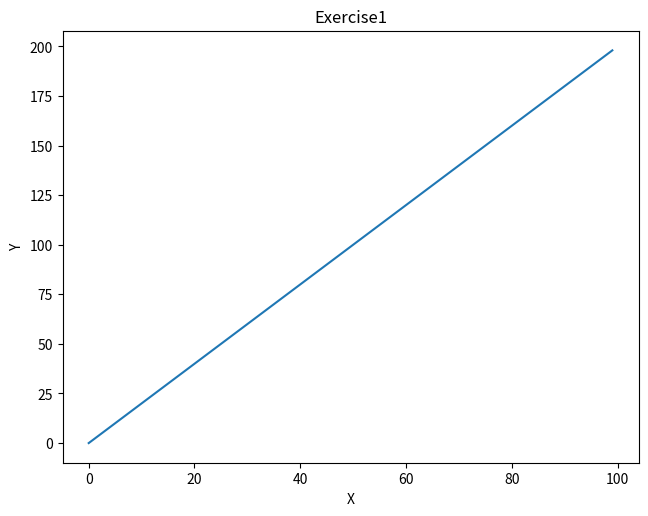
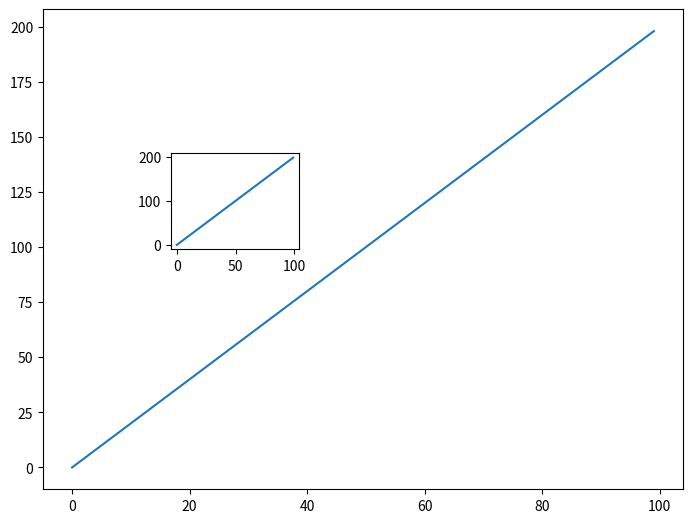
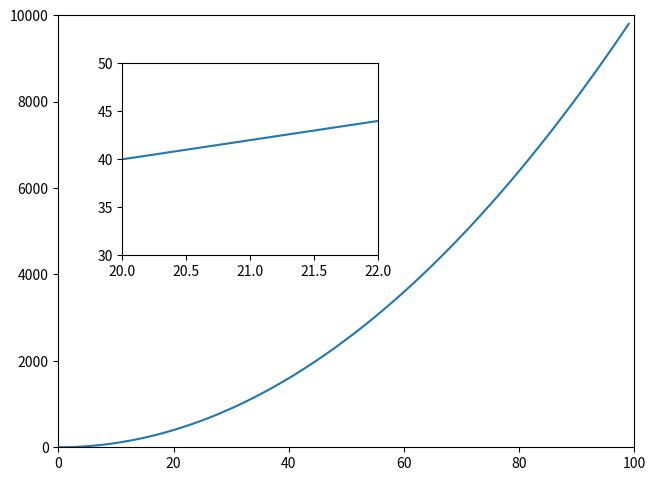
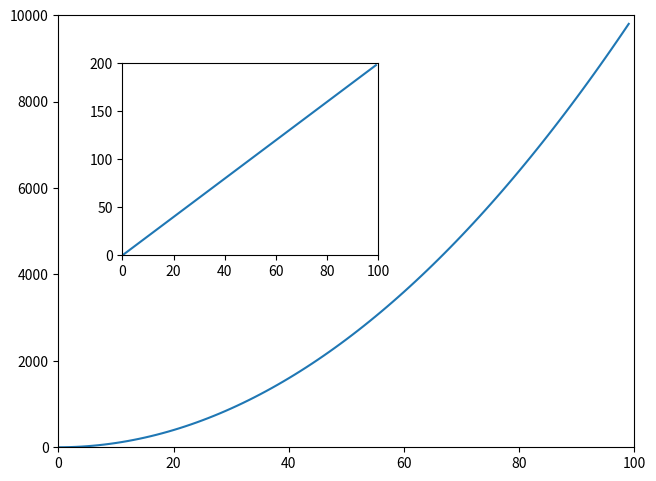
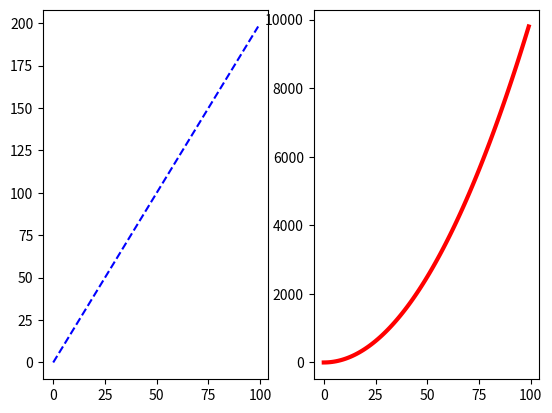
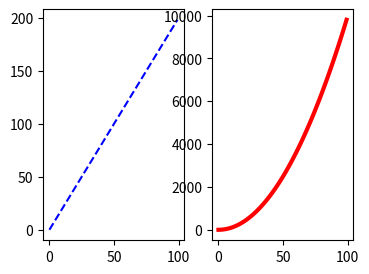

Recreate these plots in Python, in order.
import matplotlib.pyplot as plt
import numpy as np

x = np.arange(0,100)
y = x*2
z = x**2

fig = plt.figure()
ax = fig.add_axes([.1,.1,.9,.9])
ax.plot(x,y)
ax.set_xlabel('X')
ax.set_ylabel('Y')
ax.set_title('Exercise1')

fig = plt.figure()
ax1 = fig.add_axes([0,0,1,1])
ax2 = fig.add_axes([0.2,0.5,.2,.2])
ax1.plot(x,y)
ax2.plot(x,y)

fig = plt.figure()
ax1 = fig.add_axes([0.1,0.1,.9,.9])
ax2 = fig.add_axes([0.2,0.5,.4,.4])
ax1.set_xlim([0,100])
ax1.set_ylim([0,10000])
ax2.set_xlim([20,22])
ax2.set_ylim([30,50])
ax1.plot(x,z)
ax2.plot(x,y)

fig = plt.figure()
ax1 = fig.add_axes([0.1,0.1,.9,.9])
ax2 = fig.add_axes([0.2,0.5,.4,.4])
ax1.set_xlim([0,100])
ax1.set_ylim([0,10000])
ax2.set_xlim([0,100])
ax2.set_ylim([0,200])
ax1.plot(x,z)
ax2.plot(x,y)

fig = plt.figure()
fig,axes = plt.subplots(nrows=1,ncols=2)

axes[0].plot(x,y,ls='--',color='blue')
axes[1].plot(x,z,lw='3',color='red')

fig = plt.figure()
fig,axes = plt.subplots(nrows=1,ncols=2,figsize=(4,3))

axes[0].plot(x,y,ls='--',color='blue')
axes[1].plot(x,z,lw='3',color='red')

plt.show()
